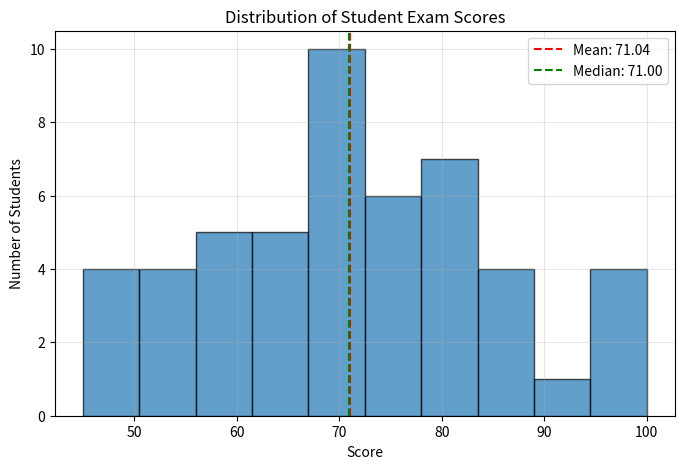

Generate this figure with matplotlib:
import numpy as np 
import matplotlib.pyplot as plt 

# Set random seed for reproducibility
np.random.seed(42)

# Step 1: Generate random exam scores for 50 students (scores between 0 and 100)
num_students = 50
scores = np.random.normal(loc=75, scale=15, size=num_students).astype(int)
# Ensure scores are within [0, 100]
scores = np.clip(scores, 0, 100)

# Step 2: Compute basic statistics
mean_score = np.mean(scores)
median_score = np.median(scores)
std_score = np.std(scores)
max_score = np.max(scores)
min_score = np.min(scores)

# Step 3: Identify top performers (scores >= 85)
top_performers = scores[scores >= 85]
num_top_performers = len(top_performers)

# Step 4: Print detailed results
print("=== Student Exam Score Analysis ===")
print(f"Total number of students: {num_students}")
print("\nBasic Statistics:")
print(f"Mean Score: {mean_score:.2f}")
print(f"Median Score: {median_score:.2f}")
print(f"Standard Deviation: {std_score:.2f}")
print(f"Maximum Score: {max_score}")
print(f"Minimum Score: {min_score}")
print("\nTop Performers (Score >= 85):")
print(f"Number of top performers: {num_top_performers}")
print(f"Top scores: {top_performers}")
print("\nAll Scores:")
print(scores)

# Step 5: Visualize the score distribution
plt.figure(figsize=(8, 5))
plt.hist(scores, bins=10, edgecolor='black', alpha=0.7)
plt.title('Distribution of Student Exam Scores')
plt.xlabel('Score')
plt.ylabel('Number of Students')
plt.axvline(mean_score, color='red', linestyle='--', label=f'Mean: {mean_score:.2f}')
plt.axvline(median_score, color='green', linestyle='--', label=f'Median: {median_score:.2f}')
plt.legend()
plt.grid(True, alpha=0.3)
plt.show()
